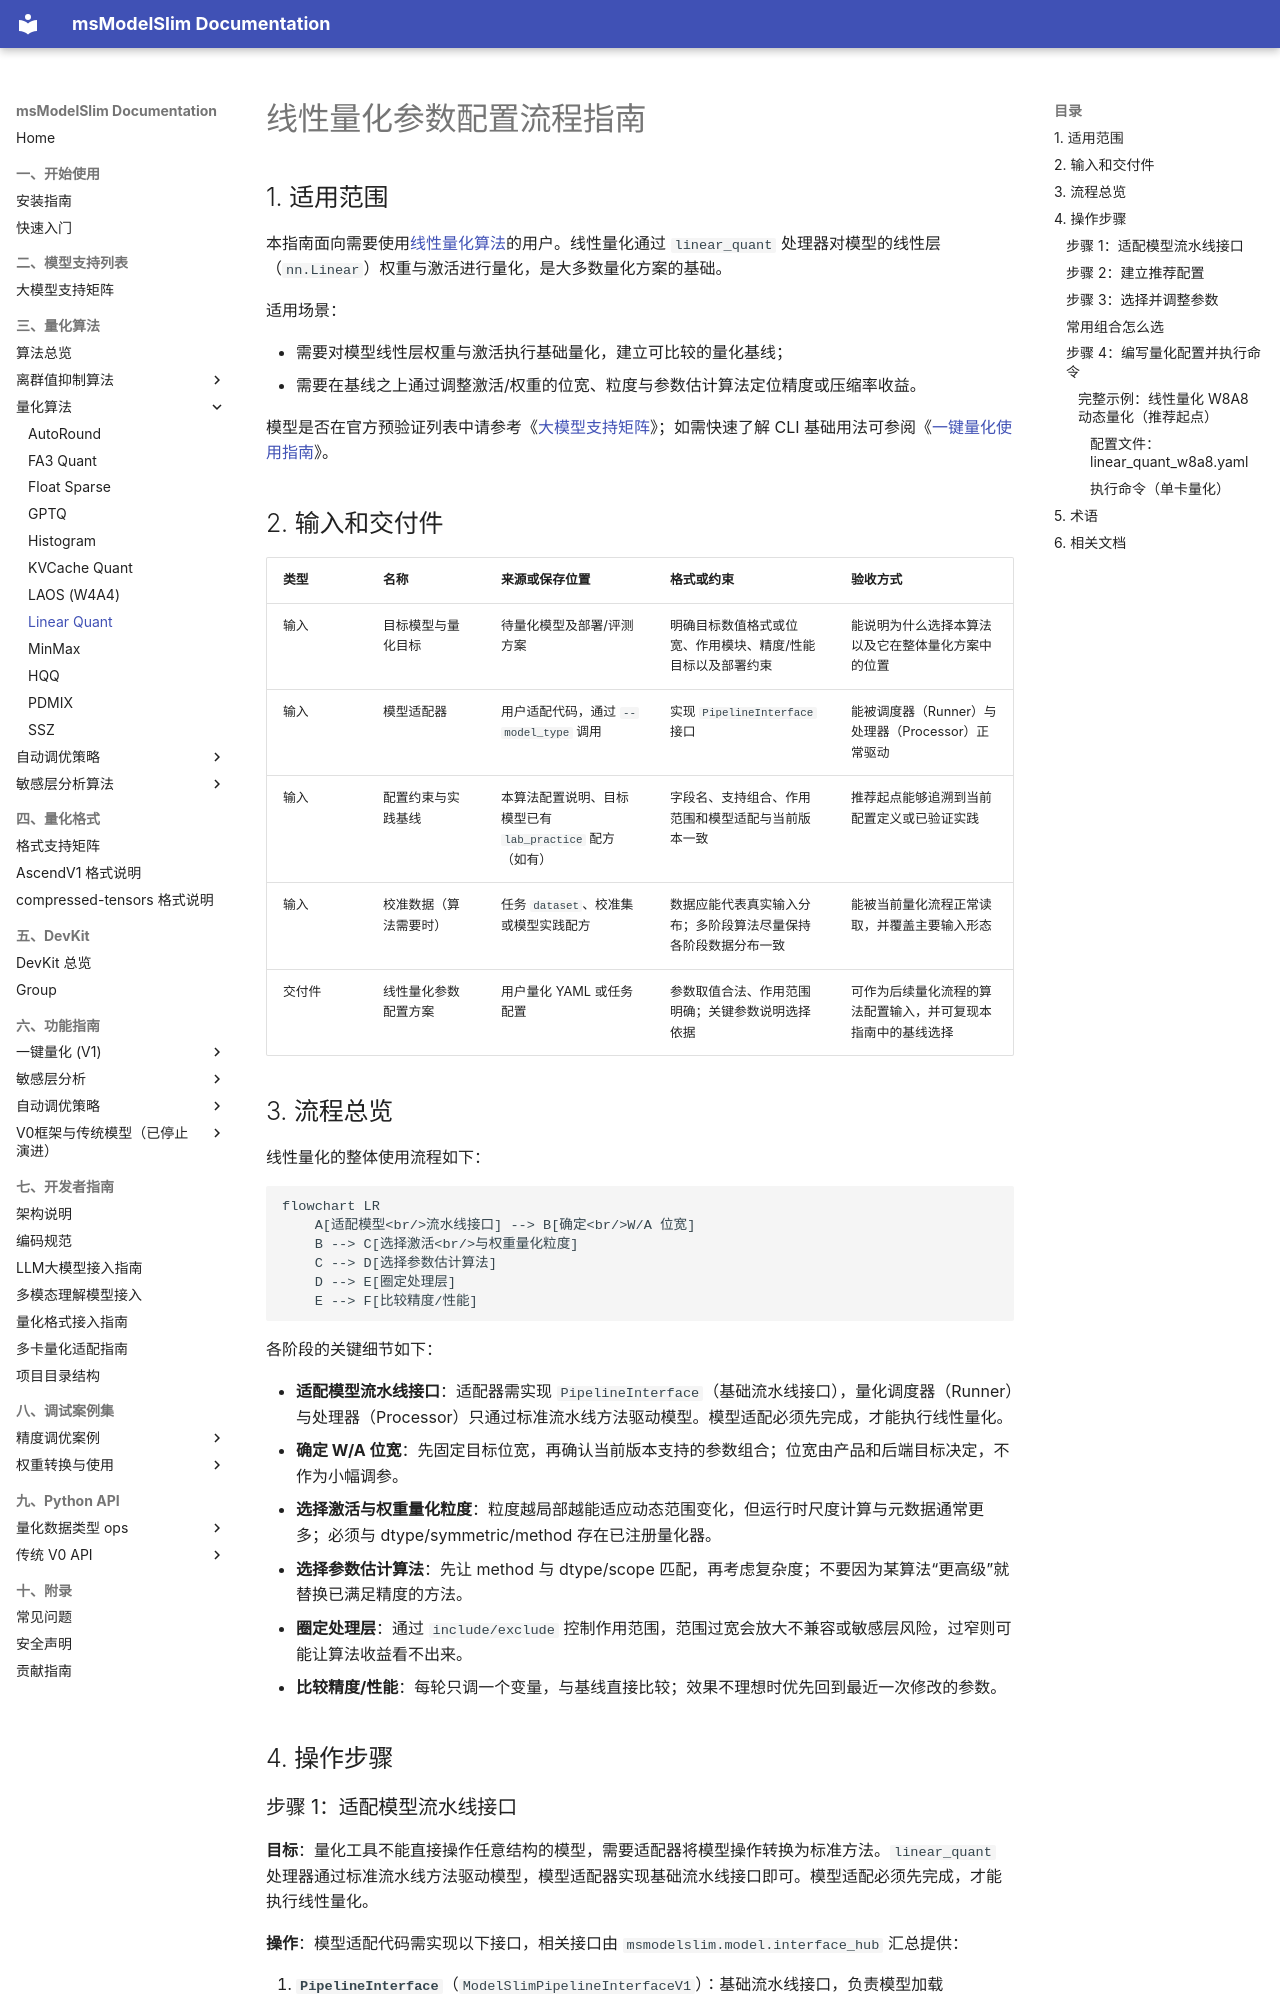

repository: Ascend/msmodelslim · page: zh/knowledge_base/quantization_algorithm/linear_quant/usage_linear_quant/index.html · generator: mkdocs

# 线性量化参数配置流程指南

## 1. 适用范围

本指南面向需要使用[线性量化算法](./term_linear_quant.md)的用户。线性量化通过 `linear_quant` 处理器对模型的线性层（`nn.Linear`）权重与激活进行量化，是大多数量化方案的基础。

适用场景：

- 需要对模型线性层权重与激活执行基础量化，建立可比较的量化基线；
- 需要在基线之上通过调整激活/权重的位宽、粒度与参数估计算法定位精度或压缩率收益。

模型是否在官方预验证列表中请参考《[大模型支持矩阵](../../model/README.md)》；如需快速了解 CLI 基础用法可参阅《[一键量化使用指南](../../../user_guide/usage_one_click_quantization.md)》。

## 2. 输入和交付件

| 类型 | 名称 | 来源或保存位置 | 格式或约束 | 验收方式 |
| --- | --- | --- | --- | --- |
| 输入 | 目标模型与量化目标 | 待量化模型及部署/评测方案 | 明确目标数值格式或位宽、作用模块、精度/性能目标以及部署约束 | 能说明为什么选择本算法以及它在整体量化方案中的位置 |
| 输入 | 模型适配器 | 用户适配代码，通过 `--model_type` 调用 | 实现 `PipelineInterface` 接口 | 能被调度器（Runner）与处理器（Processor）正常驱动 |
| 输入 | 配置约束与实践基线 | 本算法配置说明、目标模型已有 `lab_practice` 配方（如有） | 字段名、支持组合、作用范围和模型适配与当前版本一致 | 推荐起点能够追溯到当前配置定义或已验证实践 |
| 输入 | 校准数据（算法需要时） | 任务 `dataset`、校准集或模型实践配方 | 数据应能代表真实输入分布；多阶段算法尽量保持各阶段数据分布一致 | 能被当前量化流程正常读取，并覆盖主要输入形态 |
| 交付件 | 线性量化参数配置方案 | 用户量化 YAML 或任务配置 | 参数取值合法、作用范围明确；关键参数说明选择依据 | 可作为后续量化流程的算法配置输入，并可复现本指南中的基线选择 |

## 3. 流程总览

线性量化的整体使用流程如下：

```mermaid
flowchart LR
    A[适配模型<br/>流水线接口] --> B[确定<br/>W/A 位宽]
    B --> C[选择激活<br/>与权重量化粒度]
    C --> D[选择参数估计算法]
    D --> E[圈定处理层]
    E --> F[比较精度/性能]
```

各阶段的关键细节如下：

- **适配模型流水线接口**：适配器需实现 `PipelineInterface`（基础流水线接口），量化调度器（Runner）与处理器（Processor）只通过标准流水线方法驱动模型。模型适配必须先完成，才能执行线性量化。
- **确定 W/A 位宽**：先固定目标位宽，再确认当前版本支持的参数组合；位宽由产品和后端目标决定，不作为小幅调参。
- **选择激活与权重量化粒度**：粒度越局部越能适应动态范围变化，但运行时尺度计算与元数据通常更多；必须与 dtype/symmetric/method 存在已注册量化器。
- **选择参数估计算法**：先让 method 与 dtype/scope 匹配，再考虑复杂度；不要因为某算法“更高级”就替换已满足精度的方法。
- **圈定处理层**：通过 `include/exclude` 控制作用范围，范围过宽会放大不兼容或敏感层风险，过窄则可能让算法收益看不出来。
- **比较精度/性能**：每轮只调一个变量，与基线直接比较；效果不理想时优先回到最近一次修改的参数。

## 4. 操作步骤
